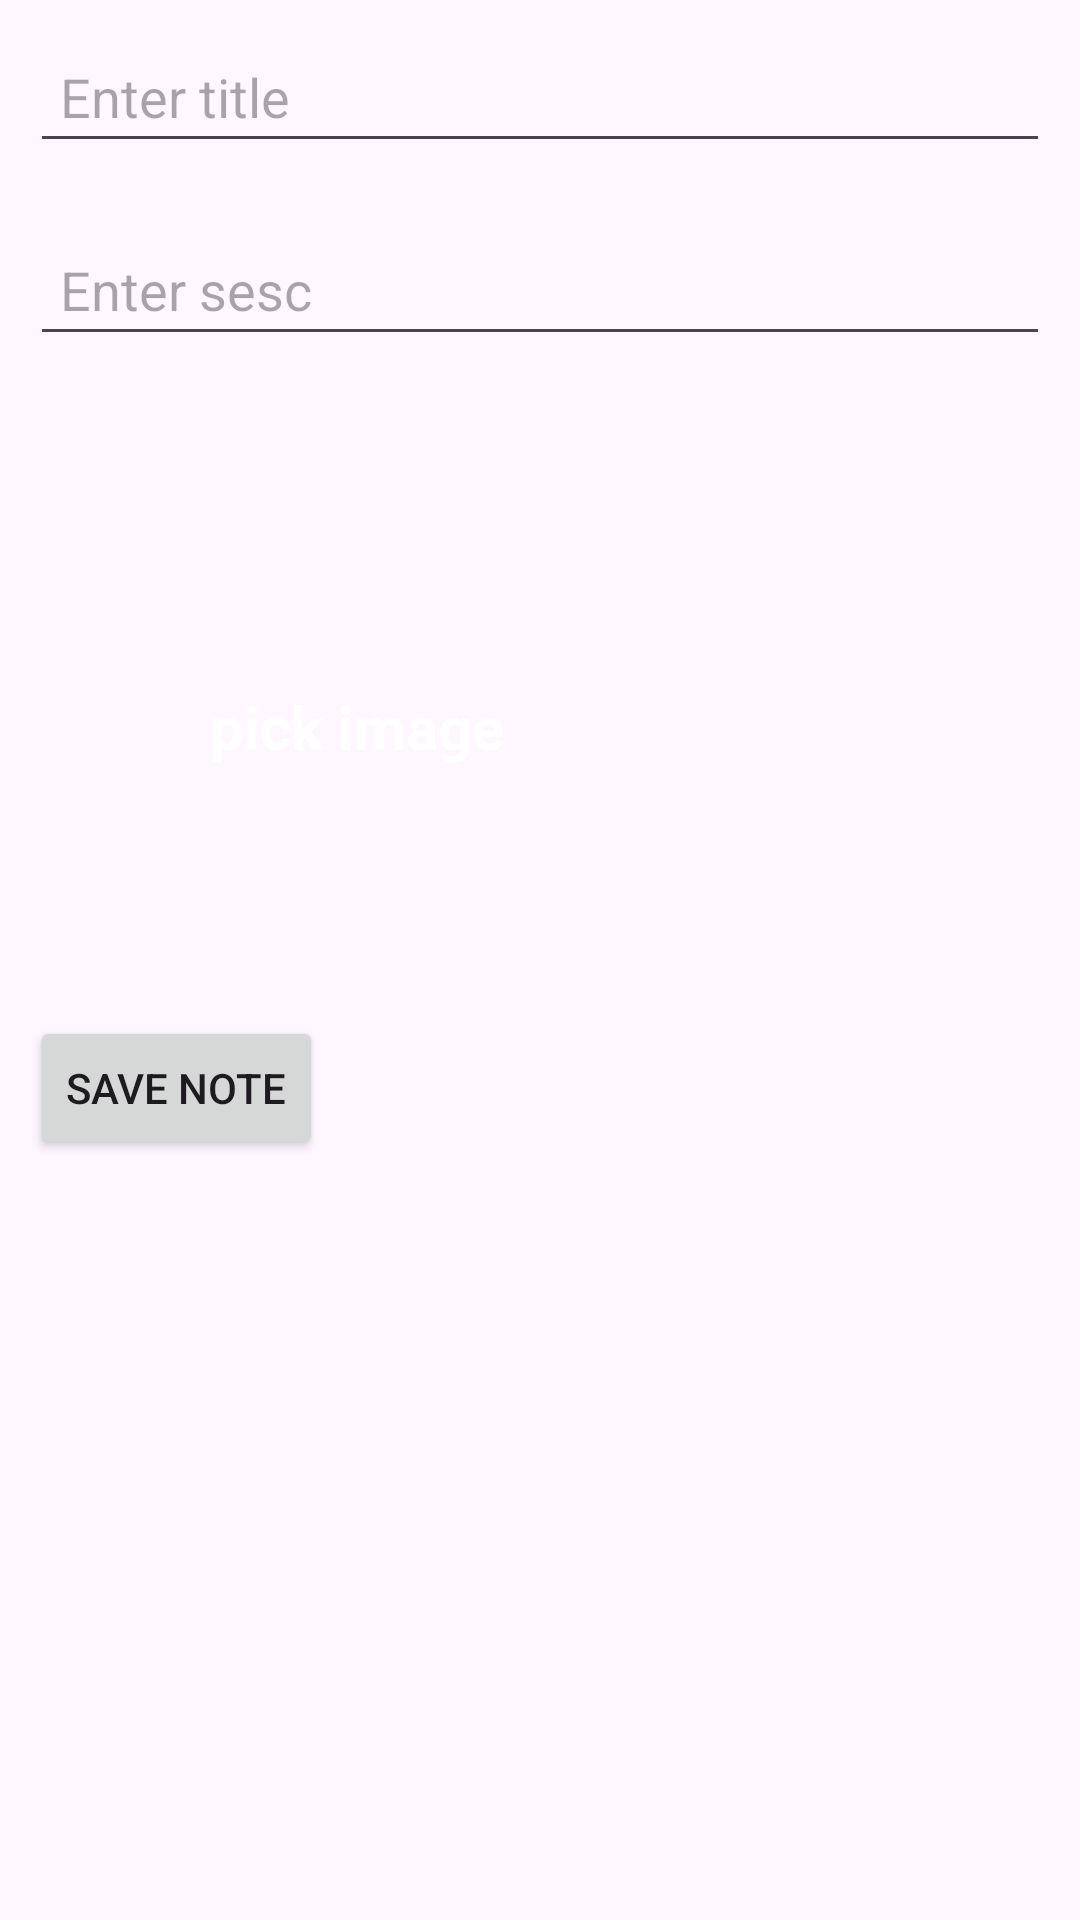

The Android layout XML behind this screen, and the referenced resources:
<!-- AndroidManifest.xml: application theme Theme.MailValidation -->
<!-- res/layout/activity_notes_app2.xml -->
<?xml version="1.0" encoding="utf-8"?>
<RelativeLayout xmlns:android="http://schemas.android.com/apk/res/android"
    xmlns:tools="http://schemas.android.com/tools"
    android:layout_width="match_parent"
    android:layout_height="match_parent"
    xmlns:app="http://schemas.android.com/apk/res-auto"
    tools:context=".NotesApp.NotesAppActivity">

    <EditText
        android:id="@+id/title"
        android:layout_width="match_parent"
        android:layout_height="wrap_content"
        android:layout_marginStart="10dp"
        android:layout_marginTop="10dp"
        android:layout_marginEnd="10dp"
        android:layout_marginBottom="10dp"
        android:hint="Enter title"
        android:padding="10dp"
        app:layout_constraintBottom_toBottomOf="parent"
        app:layout_constraintEnd_toEndOf="parent"
        app:layout_constraintStart_toStartOf="parent"
        app:layout_constraintTop_toTopOf="parent" />
    <EditText
        android:layout_width="match_parent"
        android:layout_height="wrap_content"
        android:padding="10dp"
        android:layout_below="@+id/title"
        android:id="@+id/desc"
        android:hint="Enter sesc"
        android:layout_margin="10dp"
        app:layout_constraintBottom_toBottomOf="parent"
        app:layout_constraintEnd_toEndOf="parent"
        app:layout_constraintStart_toStartOf="parent"
        app:layout_constraintTop_toTopOf="parent" />
    <ImageView
        android:layout_width="200dp"
        android:layout_height="200dp"
        android:id="@+id/getImage"
        android:layout_marginLeft="20dp"
        android:scaleType="fitXY"
        android:background="@drawable/back_corner"
        android:layout_below="@+id/desc"/>
    <TextView
        android:layout_width="wrap_content"
        android:layout_height="wrap_content"
        android:layout_marginTop="100dp"
        android:text="pick image"
        android:layout_marginLeft="70dp"
        android:layout_below="@+id/desc"
        android:textColor="#FFFFFF"
        android:textSize="20sp"
        android:textStyle="bold"
        android:id="@+id/cameraText"/>

    <Button
        android:layout_width="wrap_content"
        android:layout_height="wrap_content"
        android:text="Save Note"
        android:layout_margin="10dp"
        android:layout_below="@+id/getImage"
        android:id="@+id/save_btn"/>
    <androidx.recyclerview.widget.RecyclerView
        android:layout_width="match_parent"
        android:layout_height="wrap_content"
        android:layout_marginTop="39dp"
        android:layout_below="@+id/save_btn"
        android:id="@+id/rv_main"/>
    <ProgressBar
        android:layout_width="20dp"
        android:layout_height="20dp"
        android:id="@+id/progress"
        android:visibility="gone"
        android:layout_centerInParent="true"/>

</RelativeLayout>
<!-- resources referenced by this layout -->
<resources>
  <style name="Theme.MailValidation" parent="Base.Theme.MailValidation" />
  <style name="Base.Theme.MailValidation" parent="Theme.Material3.DayNight.NoActionBar">
          
         <item name="colorPrimary">@color/primary</item>
      </style>
  <color name="primary">#3B8079</color>
</resources>
